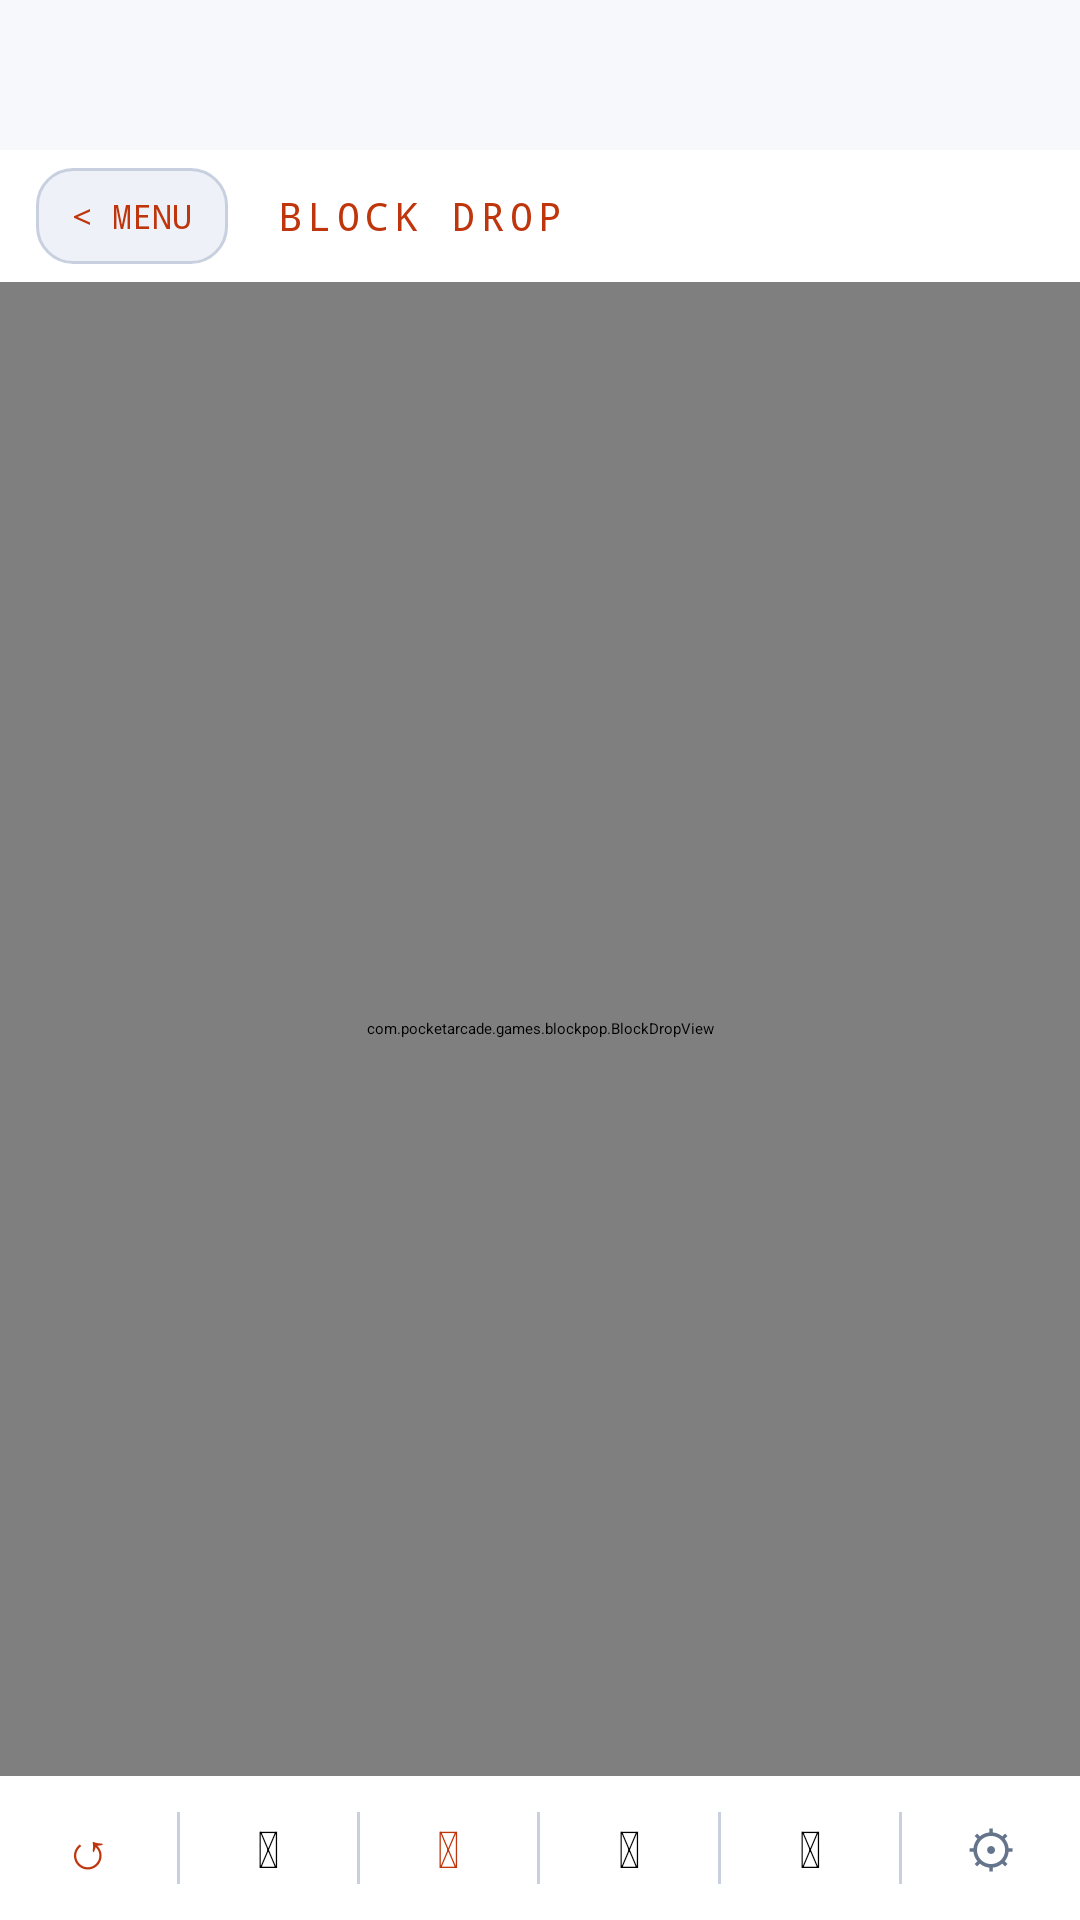

Write the Android layout XML for this screen, with the resource values it uses.
<!-- AndroidManifest.xml: application theme Theme.PixelParlor -->
<!-- res/layout/activity_block_pop.xml -->
<?xml version="1.0" encoding="utf-8"?>
<LinearLayout xmlns:android="http://schemas.android.com/apk/res/android"
    android:layout_width="match_parent"
    android:layout_height="match_parent"
    android:orientation="vertical"
    android:background="@color/bg">

    
    <FrameLayout
        android:id="@+id/adContainer"
        android:layout_width="match_parent"
        android:layout_height="50dp"
        android:background="@drawable/bg_ad_banner" />

    
    <LinearLayout
        android:layout_width="match_parent"
        android:layout_height="44dp"
        android:orientation="horizontal"
        android:paddingHorizontal="12dp"
        android:gravity="center_vertical"
        android:background="@color/surface">

        <TextView
            android:id="@+id/btnBackBlockPop"
            android:layout_width="wrap_content"
            android:layout_height="32dp"
            android:text="&lt; MENU"
            android:textColor="@color/color_hud_block"
            android:textSize="11sp"
            android:fontFamily="monospace"
            android:gravity="center"
            android:paddingHorizontal="12dp"
            android:background="@drawable/bg_game_tile"
            android:clickable="true"
            android:focusable="true"
            android:layout_marginEnd="16dp" />

        <TextView
            android:layout_width="0dp"
            android:layout_height="wrap_content"
            android:layout_weight="1"
            android:text="BLOCK DROP"
            android:textColor="@color/color_hud_block"
            android:textSize="13sp"
            android:fontFamily="monospace"
            android:letterSpacing="0.15" />

    </LinearLayout>

    
    <com.pocketarcade.games.blockpop.BlockDropView
        android:id="@+id/blockPopView"
        android:layout_width="match_parent"
        android:layout_height="0dp"
        android:layout_weight="1" />

    
    <LinearLayout
        android:layout_width="match_parent"
        android:layout_height="48dp"
        android:orientation="horizontal"
        android:background="@color/surface"
        android:gravity="center_vertical">

        <TextView
            android:id="@+id/btnRestartBlockDrop"
            android:layout_width="0dp"
            android:layout_height="match_parent"
            android:layout_weight="1"
            android:gravity="center"
            android:text="&#8634;"
            android:textColor="@color/color_hud_block"
            android:textSize="17sp"
            android:fontFamily="monospace"
            android:clickable="true"
            android:focusable="true" />

        <View
            android:layout_width="1dp"
            android:layout_height="24dp"
            android:background="@color/border" />

        <TextView
            android:id="@+id/btnLightModeBlockDrop"
            android:layout_width="0dp"
            android:layout_height="match_parent"
            android:layout_weight="1"
            android:gravity="center"
            android:text="&#127769;"
            android:textSize="17sp"
            android:clickable="true"
            android:focusable="true" />

        <View
            android:layout_width="1dp"
            android:layout_height="24dp"
            android:background="@color/border" />

        <TextView
            android:id="@+id/btnHapticsBlockDrop"
            android:layout_width="0dp"
            android:layout_height="match_parent"
            android:layout_weight="1"
            android:gravity="center"
            android:text="&#128243;"
            android:textSize="17sp"
            android:textColor="@color/color_hud_block"
            android:clickable="true"
            android:focusable="true" />

        <View
            android:layout_width="1dp"
            android:layout_height="24dp"
            android:background="@color/border" />

        <TextView
            android:id="@+id/btnSoundBlockDrop"
            android:layout_width="0dp"
            android:layout_height="match_parent"
            android:layout_weight="1"
            android:gravity="center"
            android:text="&#128266;"
            android:textSize="17sp"
            android:clickable="true"
            android:focusable="true" />

        <View
            android:layout_width="1dp"
            android:layout_height="24dp"
            android:background="@color/border" />

        <TextView
            android:id="@+id/btnLeaderboardBlockDrop"
            android:layout_width="0dp"
            android:layout_height="match_parent"
            android:layout_weight="1"
            android:gravity="center"
            android:text="&#127942;"
            android:textSize="17sp"
            android:clickable="true"
            android:focusable="true" />

        <View
            android:layout_width="1dp"
            android:layout_height="24dp"
            android:background="@color/border" />

        <TextView
            android:id="@+id/btnSettingsBlockDrop"
            android:layout_width="0dp"
            android:layout_height="match_parent"
            android:layout_weight="1"
            android:gravity="center"
            android:text="&#9881;"
            android:textColor="@color/muted"
            android:textSize="17sp"
            android:fontFamily="monospace"
            android:clickable="true"
            android:focusable="true" />

    </LinearLayout>

</LinearLayout>
<!-- resources referenced by this layout -->
<resources>
  <color name="bg">#f7f8fc</color>
  <color name="border">#c8d0e0</color>
  <color name="color_hud_block">#BF360C</color>
  <color name="muted">#64748b</color>
  <color name="surface">#ffffff</color>
  <!-- drawable bg_game_tile (drawable) -->
  <?xml version="1.0" encoding="utf-8"?>
  <shape xmlns:android="http://schemas.android.com/apk/res/android"
      android:shape="rectangle">
      <solid android:color="@color/card" />
      <stroke android:width="1dp" android:color="@color/border" />
      <corners android:radius="12dp" />
  </shape>
  <style name="Theme.PixelParlor" parent="Theme.MaterialComponents.DayNight.NoActionBar">
          <item name="colorPrimary">@color/accent_blue</item>
          <item name="colorPrimaryVariant">@color/surface</item>
          <item name="colorOnPrimary">@color/color_on_accent</item>
          <item name="colorSecondary">@color/accent_red</item>
          <item name="colorOnSecondary">@color/color_on_accent</item>
          <item name="android:colorBackground">@color/bg</item>
          <item name="android:windowBackground">@color/bg</item>
          <item name="android:statusBarColor">@color/bg</item>
          <item name="android:navigationBarColor">@color/bg</item>
          
          <item name="android:windowLightStatusBar">false</item>
      </style>
  <color name="card">#eef1f8</color>
  <color name="accent_blue">#1a56d6</color>
  <color name="color_on_accent">#ffffff</color>
  <color name="accent_red">#c0392b</color>
</resources>
